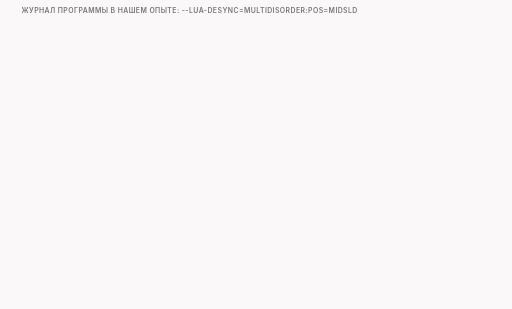
t = 0.00 s
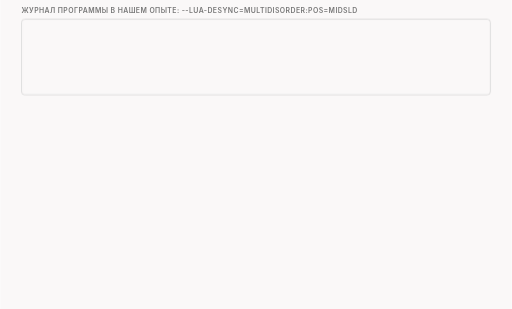
t = 1.84 s
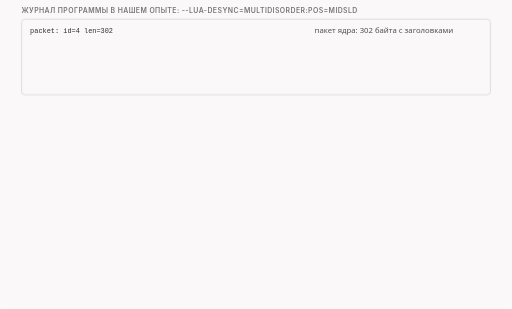
t = 3.34 s
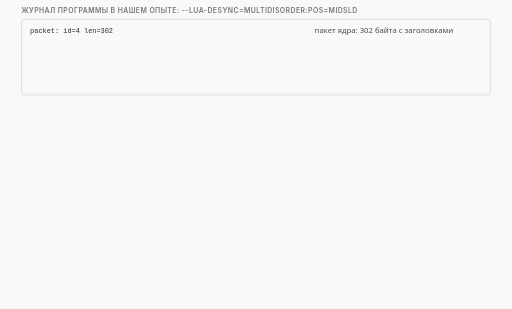
t = 5.20 s
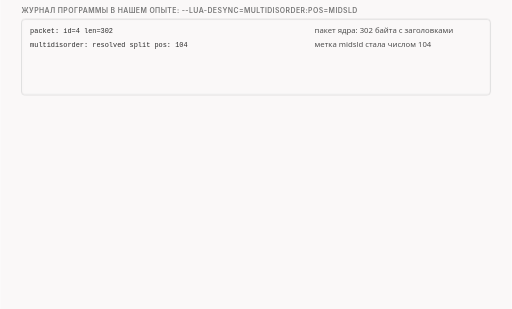
t = 6.53 s
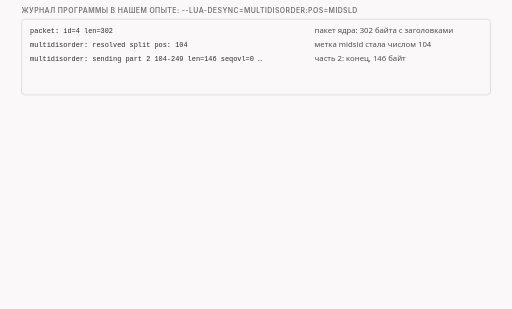
t = 8.29 s

The animated SVG that drew these frames (rendered in a browser with its animation timeline set to each time). Animation: 20 CSS @keyframes rules; frames cover the first 8.29 s, repeats indefinitely.

<svg xmlns="http://www.w3.org/2000/svg" class="video06-s02-log-and-wire" viewBox="0 0 960 580" width="960" height="580" role="img" aria-labelledby="video06-s02-log-and-wire-t video06-s02-log-and-wire-d">
<title id="video06-s02-log-and-wire-t">Журнал и провод первого запуска</title>
<desc id="video06-s02-log-and-wire-d">Опыт с командой multidisorder и pos=midsld на приветствии в 250 байт: в журнале метка midsld стала числом 104, затем ушла часть 2 из 146 байт со смещения 104 и часть 1 из 104 байт с нуля, пакет ядра выброшен, на проводе у клиента первым прошёл пакет с номерами 105–250 и IP id 50136, вторым пакет с номерами 1–104 и IP id 50137, оба с флагами PSH и ACK, а настоящий номер первого байта 3010423859 плюс 104 даёт 3010423963, то есть номер 105, и 104 плюс 146 равно 250 без дыры и перекрытия.</desc>
<style>.video06-s02-log-and-wire{--fg:var(--dark,#2b2b2b);--fg2:var(--darkgray,#4e4e4e);--mute:var(--gray,#767676);--line:var(--lightgray,#d4d4d4);--acc:var(--secondary,#1f7fb5);--tint:var(--highlight,rgba(178,225,255,.28));--bg:var(--light,#faf8f8);--rej:#c4372b;--rejt:rgba(196,55,43,.10);--ok:#237a4b;--okt:rgba(35,122,75,.11);--amb:#a8610a;--ambt:rgba(168,97,10,.13)}
@media (prefers-color-scheme:dark){.video06-s02-log-and-wire{--fg:var(--dark,#ebebec);--fg2:var(--darkgray,#d4d4d4);--mute:var(--gray,#9a9a9a);--line:var(--lightgray,#4a474a);--acc:var(--secondary,#b2e1ff);--tint:var(--highlight,rgba(178,225,255,.14));--bg:var(--light,#161618);--rej:#ff8f80;--rejt:rgba(255,143,128,.14);--ok:#7fd9a1;--okt:rgba(127,217,161,.13);--amb:#f0b866;--ambt:rgba(240,184,102,.14)}}
.video06-s02-log-and-wire .bg{fill:var(--bg)}
.video06-s02-log-and-wire text{font-family:var(--bodyFont,'Source Sans 3'),system-ui,-apple-system,'Segoe UI',Roboto,sans-serif;font-size:16px;fill:var(--fg2);paint-order:stroke;stroke:var(--bg);stroke-width:4px;stroke-linejoin:round}
.video06-s02-log-and-wire .tk{font-weight:600;fill:var(--fg)}
.video06-s02-log-and-wire .sm{font-size:14.5px}
.video06-s02-log-and-wire .m{font-family:var(--codeFont,'JetBrains Mono'),ui-monospace,'Cascadia Code',Consolas,monospace;font-size:14.5px}
.video06-s02-log-and-wire .mk{font-family:var(--codeFont,'JetBrains Mono'),ui-monospace,'Cascadia Code',Consolas,monospace;font-size:14.5px;font-weight:600;fill:var(--fg)}
.video06-s02-log-and-wire .hx{font-family:var(--codeFont,'JetBrains Mono'),ui-monospace,'Cascadia Code',Consolas,monospace;font-size:14px;font-weight:600;fill:var(--fg);stroke:none}
.video06-s02-log-and-wire .ix{font-family:var(--codeFont,'JetBrains Mono'),ui-monospace,'Cascadia Code',Consolas,monospace;font-size:13px;fill:var(--mute);stroke:none}
.video06-s02-log-and-wire .ml{font-family:var(--codeFont,'JetBrains Mono'),ui-monospace,'Cascadia Code',Consolas,monospace;font-size:17px;font-weight:600;fill:var(--fg)}
.video06-s02-log-and-wire .cap{font-family:var(--headerFont,Inter),system-ui,-apple-system,'Segoe UI',Roboto,sans-serif;font-size:13px;font-weight:600;letter-spacing:.06em;text-transform:uppercase;fill:var(--mute)}
.video06-s02-log-and-wire .mu{fill:var(--mute)}.video06-s02-log-and-wire .fg{fill:var(--fg)}.video06-s02-log-and-wire .acc{fill:var(--acc)}.video06-s02-log-and-wire .rej{fill:var(--rej)}.video06-s02-log-and-wire .ok{fill:var(--ok)}.video06-s02-log-and-wire .amb{fill:var(--amb)}
.video06-s02-log-and-wire .c{text-anchor:middle}.video06-s02-log-and-wire .r{text-anchor:end}.video06-s02-log-and-wire .ns{stroke:none}
.video06-s02-log-and-wire .bx{fill:var(--bg);stroke:var(--line);stroke-width:1.4}
.video06-s02-log-and-wire .bxs{fill:var(--bg);stroke:var(--mute);stroke-width:1.4}
.video06-s02-log-and-wire .bxa{fill:var(--tint);stroke:var(--acc);stroke-width:1.4}
.video06-s02-log-and-wire .bxr{fill:var(--rejt);stroke:var(--rej);stroke-width:1.4}
.video06-s02-log-and-wire .bxo{fill:var(--okt);stroke:var(--ok);stroke-width:1.4}
.video06-s02-log-and-wire .bxb{fill:var(--ambt);stroke:var(--amb);stroke-width:1.4}
.video06-s02-log-and-wire .pl{fill:var(--bg);stroke:var(--fg);stroke-width:1.6}
.video06-s02-log-and-wire .fs{fill:var(--mute);fill-opacity:.22;stroke:none}
.video06-s02-log-and-wire .bxg{fill:var(--mute);fill-opacity:.2;stroke:var(--mute);stroke-width:1.4}
.video06-s02-log-and-wire .bxn{fill:none;stroke:var(--fg);stroke-width:2}
.video06-s02-log-and-wire .bxd{fill:none;stroke:var(--mute);stroke-width:1.3;stroke-dasharray:5 4}
.video06-s02-log-and-wire .fa{fill:var(--tint);stroke:none}.video06-s02-log-and-wire .fr{fill:var(--rejt);stroke:none}.video06-s02-log-and-wire .fb{fill:var(--ambt);stroke:none}.video06-s02-log-and-wire .fo{fill:var(--okt);stroke:none}
.video06-s02-log-and-wire .lm{fill:none;stroke:var(--mute);stroke-width:1.4}
.video06-s02-log-and-wire .lmd{fill:none;stroke:var(--mute);stroke-width:1.4;stroke-dasharray:5 4}
.video06-s02-log-and-wire .la{fill:none;stroke:var(--acc);stroke-width:2}
.video06-s02-log-and-wire .lf{fill:none;stroke:var(--fg2);stroke-width:2}
.video06-s02-log-and-wire .lr{fill:none;stroke:var(--rej);stroke-width:2.4}
.video06-s02-log-and-wire .lcut{fill:none;stroke:var(--rej);stroke-width:1.8;stroke-dasharray:6 4}
.video06-s02-log-and-wire .lb{fill:none;stroke:var(--amb);stroke-width:2}
.video06-s02-log-and-wire .lo{fill:none;stroke:var(--ok);stroke-width:2.4}
.video06-s02-log-and-wire .hf{fill:var(--fg2)}.video06-s02-log-and-wire .ha{fill:var(--acc)}.video06-s02-log-and-wire .hr{fill:var(--rej)}.video06-s02-log-and-wire .hm{fill:var(--mute)}.video06-s02-log-and-wire .hb{fill:var(--amb)}
.video06-s02-log-and-wire .fun{fill:var(--tint);stroke:var(--acc);stroke-width:1;stroke-opacity:.55}
.video06-s02-log-and-wire .a{animation-duration:54s;animation-timing-function:cubic-bezier(.3,.6,.25,1);animation-iteration-count:infinite;animation-fill-mode:both}
@media (prefers-reduced-motion:reduce){.video06-s02-log-and-wire .a{animation:none}.video06-s02-log-and-wire .tr{display:none}}
.video06-s02-log-and-wire .big{font-size:20px;font-weight:600;fill:var(--fg)}.video06-s02-log-and-wire .mid{font-size:16px;font-weight:600;fill:var(--fg)}@keyframes video06-s02-log-and-wire-k1{0.0%{opacity:0}1.852%{opacity:0}2.685%{opacity:1}96.852%{opacity:1}97.963%{opacity:0}100%{opacity:0}}.video06-s02-log-and-wire .e1{animation-name:video06-s02-log-and-wire-k1}@keyframes video06-s02-log-and-wire-k2{0.0%{opacity:0}5.556%{opacity:0}6.389%{opacity:1}96.852%{opacity:1}97.963%{opacity:0}100%{opacity:0}}.video06-s02-log-and-wire .e2{animation-name:video06-s02-log-and-wire-k2}@keyframes video06-s02-log-and-wire-k3{0.0%{opacity:0}9.63%{opacity:0}10.463%{opacity:1}96.852%{opacity:1}97.963%{opacity:0}100%{opacity:0}}.video06-s02-log-and-wire .e3{animation-name:video06-s02-log-and-wire-k3}@keyframes video06-s02-log-and-wire-k4{0.0%{opacity:0}13.704%{opacity:0}14.537%{opacity:1}96.852%{opacity:1}97.963%{opacity:0}100%{opacity:0}}.video06-s02-log-and-wire .e4{animation-name:video06-s02-log-and-wire-k4}@keyframes video06-s02-log-and-wire-k5{0.0%{opacity:0}17.778%{opacity:0}18.611%{opacity:1}96.852%{opacity:1}97.963%{opacity:0}100%{opacity:0}}.video06-s02-log-and-wire .e5{animation-name:video06-s02-log-and-wire-k5}@keyframes video06-s02-log-and-wire-k6{0.0%{opacity:0}21.852%{opacity:0}22.685%{opacity:1}96.852%{opacity:1}97.963%{opacity:0}100%{opacity:0}}.video06-s02-log-and-wire .e6{animation-name:video06-s02-log-and-wire-k6}@keyframes video06-s02-log-and-wire-k7{0.0%{opacity:0}25.926%{opacity:0}26.759%{opacity:1}96.852%{opacity:1}97.963%{opacity:0}100%{opacity:0}}.video06-s02-log-and-wire .e7{animation-name:video06-s02-log-and-wire-k7}@keyframes video06-s02-log-and-wire-k8{0.0%{opacity:0}25.926%{opacity:0}26.759%{opacity:1}96.852%{opacity:1}97.963%{opacity:0}100%{opacity:0}}.video06-s02-log-and-wire .e8{animation-name:video06-s02-log-and-wire-k8}@keyframes video06-s02-log-and-wire-k9{0.0%{opacity:0}29.63%{opacity:0}30.463%{opacity:1}96.852%{opacity:1}97.963%{opacity:0}100%{opacity:0}}.video06-s02-log-and-wire .e9{animation-name:video06-s02-log-and-wire-k9}@keyframes video06-s02-log-and-wire-k10{0.0%{opacity:0}30.556%{opacity:0}31.389%{opacity:1}96.852%{opacity:1}97.963%{opacity:0}100%{opacity:0}}.video06-s02-log-and-wire .e10{animation-name:video06-s02-log-and-wire-k10}@keyframes video06-s02-log-and-wire-k11{0.0%{opacity:0}31.481%{opacity:0}32.315%{opacity:1}96.852%{opacity:1}97.963%{opacity:0}100%{opacity:0}}.video06-s02-log-and-wire .e11{animation-name:video06-s02-log-and-wire-k11}@keyframes video06-s02-log-and-wire-k12{0.0%{opacity:0}35.185%{opacity:0}36.019%{opacity:1}96.852%{opacity:1}97.963%{opacity:0}100%{opacity:0}}.video06-s02-log-and-wire .e12{animation-name:video06-s02-log-and-wire-k12}@keyframes video06-s02-log-and-wire-k13{0.0%{opacity:0}40.741%{opacity:0}41.574%{opacity:1}96.852%{opacity:1}97.963%{opacity:0}100%{opacity:0}}.video06-s02-log-and-wire .e13{animation-name:video06-s02-log-and-wire-k13}@keyframes video06-s02-log-and-wire-k14{0.0%{opacity:0}32.407%{opacity:0}33.241%{opacity:1}96.852%{opacity:1}97.963%{opacity:0}100%{opacity:0}}.video06-s02-log-and-wire .e14{animation-name:video06-s02-log-and-wire-k14}@keyframes video06-s02-log-and-wire-k15{0.0%{opacity:0}48.148%{opacity:0}48.981%{opacity:1}96.852%{opacity:1}97.963%{opacity:0}100%{opacity:0}}.video06-s02-log-and-wire .e15{animation-name:video06-s02-log-and-wire-k15}@keyframes video06-s02-log-and-wire-k16{0.0%{opacity:0}51.852%{opacity:0}52.685%{opacity:1}96.852%{opacity:1}97.963%{opacity:0}100%{opacity:0}}.video06-s02-log-and-wire .e16{animation-name:video06-s02-log-and-wire-k16}@keyframes video06-s02-log-and-wire-k17{0.0%{opacity:0}59.259%{opacity:0}60.093%{opacity:1}96.852%{opacity:1}97.963%{opacity:0}100%{opacity:0}}.video06-s02-log-and-wire .e17{animation-name:video06-s02-log-and-wire-k17}@keyframes video06-s02-log-and-wire-k18{0.0%{opacity:0}62.963%{opacity:0}63.796%{opacity:1}96.852%{opacity:1}97.963%{opacity:0}100%{opacity:0}}.video06-s02-log-and-wire .e18{animation-name:video06-s02-log-and-wire-k18}@keyframes video06-s02-log-and-wire-k19{0.0%{opacity:0}74.074%{opacity:0}74.907%{opacity:1}96.852%{opacity:1}97.963%{opacity:0}100%{opacity:0}}.video06-s02-log-and-wire .e19{animation-name:video06-s02-log-and-wire-k19}@keyframes video06-s02-log-and-wire-k20{0.0%{opacity:0}85.185%{opacity:0}86.019%{opacity:1}96.852%{opacity:1}97.963%{opacity:0}100%{opacity:0}}.video06-s02-log-and-wire .e20{animation-name:video06-s02-log-and-wire-k20}</style>
<rect class="bg" x="0" y="0" width="960" height="580"/>
<g><text class="cap" x="40" y="24">журнал программы в нашем опыте: --lua-desync=multidisorder:pos=midsld</text></g>
<g class="a e1"><rect class="bx" x="40" y="36" width="880" height="142" rx="6"/></g>
<g class="a e2"><text class="ix fg" x="56" y="62">packet: id=4 len=302</text><text class="sm" x="590" y="62">пакет ядра: 302 байта с заголовками</text></g>
<g class="a e3"><text class="ix fg" x="56" y="88">multidisorder: resolved split pos: 104</text><text class="sm" x="590" y="88">метка midsld стала числом 104</text></g>
<g class="a e4"><text class="ix fg" x="56" y="114">multidisorder: sending part 2 104-249 len=146 seqovl=0 …</text><text class="sm" x="590" y="114">часть 2: конец, 146 байт</text></g>
<g class="a e5"><text class="ix fg" x="56" y="140">multidisorder: sending part 1 0-103 len=104 seqovl=0 …</text><text class="sm" x="590" y="140">часть 1: начало, 104 байта</text></g>
<g class="a e6"><text class="ix fg" x="56" y="166">packet: id=4 drop</text><text class="sm" x="590" y="166">пакет ядра выброшен</text></g>
<g class="a e7"><path class="lr" d="M52 57L340 57"/></g>
<g class="a e8"><text class="sm mu" x="40" y="198">журнал считает части с единицы, код с нуля</text></g>
<g class="a e9"><text class="cap" x="40" y="230">провод у клиента, уже после программы, в порядке отправки</text></g>
<g class="a e10"><rect class="bx" x="40" y="242" width="880" height="28" rx="4"/><text class="ix mu" x="52" y="261">пакет</text><text class="ix mu" x="200" y="261">номера байтов</text><text class="ix mu" x="380" y="261">длина</text><text class="ix mu" x="500" y="261">флаги</text><text class="ix mu" x="640" y="261">IP id</text></g>
<g class="a e11"><rect class="bxd" x="40" y="274" width="880" height="32" rx="4"/><text class="sm mu" x="52" y="295">пакет ядра</text><text class="sm mu" x="200" y="295">1–250</text><text class="sm mu" x="380" y="295">250 байт</text><text class="sm mu" x="500" y="295">на проводе нет</text></g>
<g class="a e12"><rect class="bxb" x="40" y="310" width="880" height="32" rx="4"/><text class="sm tk" x="52" y="331">1-й: конец</text><text class="sm tk" x="200" y="331">105–250</text><text class="sm tk" x="380" y="331">146 байт</text><text class="sm tk" x="500" y="331">PSH+ACK</text><text class="sm tk" x="640" y="331">50136</text></g>
<g class="a e13"><rect class="bxa" x="40" y="346" width="880" height="32" rx="4"/><text class="sm tk" x="52" y="367">2-й: начало</text><text class="sm tk" x="200" y="367">1–104</text><text class="sm tk" x="380" y="367">104 байта</text><text class="sm tk" x="500" y="367">PSH+ACK</text><text class="sm tk" x="640" y="367">50137</text></g>
<g class="a e14"><path class="lr" d="M48 290L490 290"/></g>
<g class="a e15"><text class="sm" x="40" y="404">IP id идёт в порядке отправки, а не байтов: 50136, затем +1</text></g>
<g class="a e16"><text class="sm" x="40" y="426">флаги копируются у обработанного пакета: у обоих кусков PSH и ACK</text></g>
<g class="a e17"><text class="cap" x="40" y="462">номера: настоящие и «от первого байта»</text></g>
<g class="a e18"><rect class="bx" x="40" y="472" width="430" height="76" rx="6"/><text class="sm tk" x="52" y="494">настоящий номер первого байта в опыте</text><text class="m" x="52" y="516">3010423859 = номер 1</text><text class="m" x="52" y="538">+ 104 = 3010423963 = номер 105</text></g>
<g class="a e19"><rect class="bx" x="490" y="472" width="430" height="76" rx="6"/><text class="sm tk" x="502" y="494">ни дыры, ни перекрытия</text><text class="m" x="502" y="516">1–104 и 105–250</text><text class="m" x="502" y="538">104 + 146 = 250</text></g>
<g class="a e20"><text class="ix mu r" x="920" y="568">начальный номер в каждом запуске другой</text></g>
</svg>
